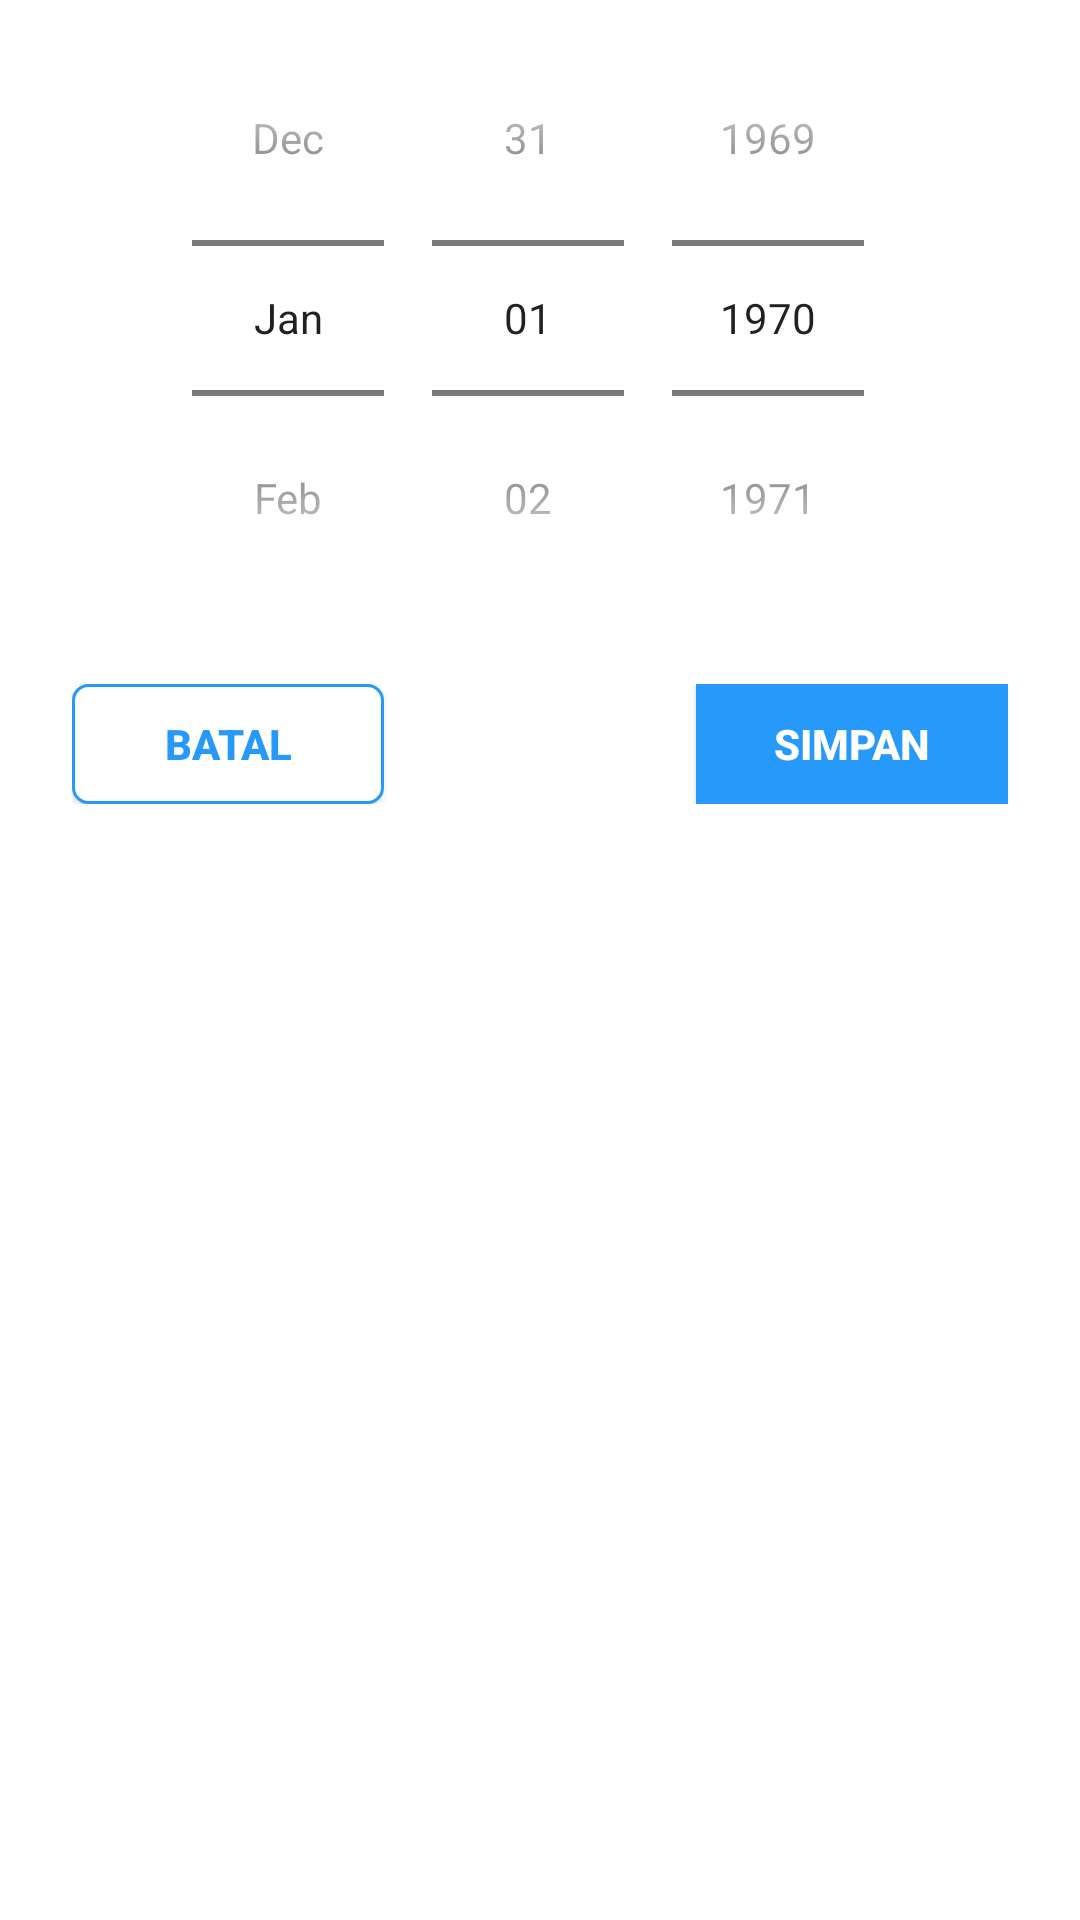

Android layout source for this screen:
<!-- AndroidManifest.xml: application theme AppTheme -->
<!-- res/layout/dialog_date_picker.xml -->
<?xml version="1.0" encoding="utf-8"?>
<LinearLayout xmlns:android="http://schemas.android.com/apk/res/android"
    xmlns:tools="http://schemas.android.com/tools"
    android:layout_width="match_parent"
    android:layout_height="wrap_content"
    android:background="@android:color/white"
    android:orientation="vertical">

    <DatePicker
        android:id="@+id/datePicker"
        android:layout_width="match_parent"
        android:layout_height="wrap_content"
        android:datePickerMode="spinner"
        android:calendarViewShown="false"
        tools:targetApi="lollipop" />

    <LinearLayout
        android:layout_width="match_parent"
        android:layout_height="wrap_content"
        android:weightSum="3"
        android:paddingLeft="24dp"
        android:paddingRight="24dp"
        android:paddingBottom="16dp"
        android:paddingTop="16dp"
        android:orientation="horizontal">
        <Button
            android:id="@+id/cancelBtn_datePicker"
            android:layout_width="0dp"
            android:layout_height="40dp"
            android:layout_weight="1"
            android:textAllCaps="true"
            android:textStyle="bold"
            android:textColor="@color/colorPrimary"
            android:background="@drawable/bg_edit_text_blue"
            android:text="Batal" />

        <View
            android:layout_width="0dp"
            android:layout_height="40dp"
            android:layout_weight="1"/>

        <Button
            android:id="@+id/saveBtn_datePicker"
            android:layout_width="0dp"
            android:layout_height="40dp"
            android:layout_weight="1"
            android:textAllCaps="true"
            android:textStyle="bold"
            android:textColor="@android:color/white"
            android:background="@color/colorPrimary"
            android:text="Simpan" />
    </LinearLayout>
</LinearLayout>
<!-- resources referenced by this layout -->
<resources>
  <color name="colorPrimary">#2699FB</color>
  <!-- drawable bg_edit_text_blue (drawable) -->
  <?xml version="1.0" encoding="utf-8"?>
  <shape xmlns:android="http://schemas.android.com/apk/res/android"
      android:padding="10dp"
      android:shape="rectangle">
  
      <solid android:color="@color/white" />
  
      <stroke
          android:color="@color/colorPrimary"
          android:width="1dp"
          />
  
      <corners
          android:bottomLeftRadius="5dp"
          android:bottomRightRadius="5dp"
          android:topLeftRadius="5dp"
          android:topRightRadius="5dp" />
  
      <padding android:right="16dp" android:top="4dp" android:bottom="4dp" android:left="16dp"/>
  </shape>
  <style name="AppTheme" parent="Theme.AppCompat.Light.NoActionBar">
          
          <item name="android:windowNoTitle">true</item>
          <item name="android:textAllCaps">false</item>
          <item name="colorPrimary">@color/colorPrimary</item>
          <item name="colorPrimaryDark">@color/colorPrimaryDark</item>
          <item name="colorAccent">@color/colorPrimary</item>
          <item name="android:windowLightStatusBar" tools:targetApi="23">true</item>
          <item name="android:splitMotionEvents">false</item>
          <item name="android:windowEnableSplitTouch">false</item>
      </style>
  <color name="white">#ffffff</color>
  <color name="colorPrimaryDark">#0060B1</color>
</resources>
